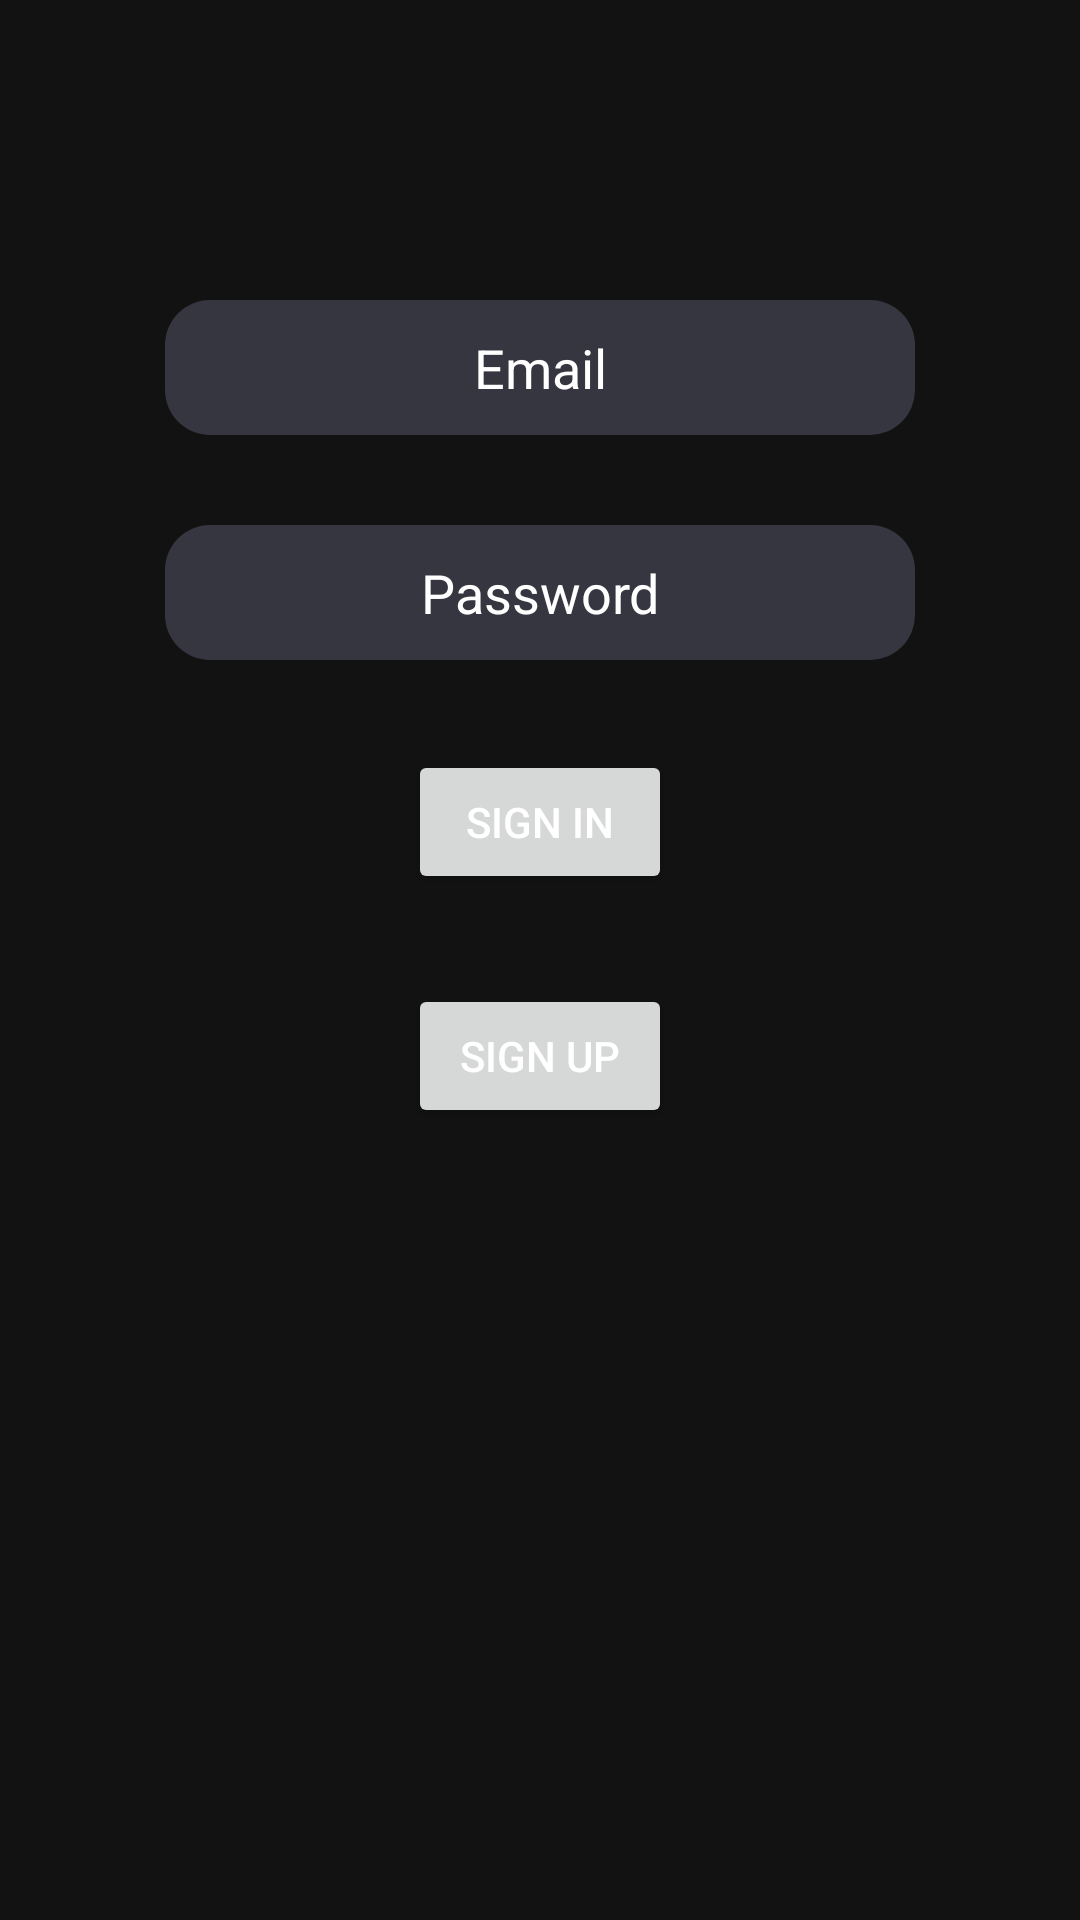

Here is an Android app screen rendered from its layout file. Give the layout XML and the strings, colors and styles it references.
<!-- AndroidManifest.xml: application theme Theme.EatFresh -->
<!-- res/layout/fragment_login.xml -->
<?xml version="1.0" encoding="utf-8"?>
<androidx.constraintlayout.widget.ConstraintLayout xmlns:android="http://schemas.android.com/apk/res/android"
    xmlns:app="http://schemas.android.com/apk/res-auto"
    xmlns:tools="http://schemas.android.com/tools"
    android:id="@+id/frameLayout"
    android:layout_width="match_parent"
    android:layout_height="match_parent"
    android:background="@color/colorBlack"
    tools:context=".Fragments.LoginFragment">

    <EditText
        android:id="@+id/userPassord"
        android:layout_width="250dp"
        android:layout_height="45dp"
        android:layout_marginTop="30dp"
        android:background="@drawable/rounded_edittext"
        android:ems="10"
        android:inputType="textPassword"
        android:textColor="@color/colorWhite"
        android:hint="Password"
        android:textColorHint="@color/colorWhite"
        android:textAlignment="center"
        app:layout_constraintEnd_toEndOf="parent"
        app:layout_constraintStart_toStartOf="parent"
        app:layout_constraintTop_toBottomOf="@+id/userEmail" />

    <EditText
        android:id="@+id/userEmail"
        android:layout_width="250dp"
        android:layout_height="45dp"
        android:layout_marginTop="100dp"
        android:background="@drawable/rounded_edittext"
        android:ems="10"
        android:inputType="textEmailAddress"
        android:textColor="@color/colorWhite"
        android:hint="Email"
        android:textColorHint="@color/colorWhite"
        android:textAlignment="center"
        app:layout_constraintEnd_toEndOf="parent"
        app:layout_constraintStart_toStartOf="parent"
        app:layout_constraintTop_toTopOf="parent" />

    <Button
        android:id="@+id/signinBtn"
        android:layout_width="wrap_content"
        android:layout_height="wrap_content"
        android:layout_marginTop="30dp"
        android:text="Sign In"
        android:textColor="@color/colorWhite"
        app:layout_constraintEnd_toEndOf="parent"
        app:layout_constraintStart_toStartOf="parent"
        app:layout_constraintTop_toBottomOf="@+id/userPassord" />

    <Button
        android:id="@+id/signupBtn"
        android:layout_width="wrap_content"
        android:layout_height="wrap_content"
        android:layout_marginTop="30dp"
        android:text="Sign Up"
        android:textColor="@color/colorWhite"
        app:layout_constraintEnd_toEndOf="parent"
        app:layout_constraintStart_toStartOf="parent"
        app:layout_constraintTop_toBottomOf="@+id/signinBtn" />
</androidx.constraintlayout.widget.ConstraintLayout>
<!-- resources referenced by this layout -->
<resources>
  <color name="colorBlack">#121212</color>
  <color name="colorWhite">#FFFFFF</color>
  <!-- drawable rounded_edittext (drawable) -->
  <?xml version="1.0" encoding="utf-8"?>
  <shape xmlns:android="http://schemas.android.com/apk/res/android">
  
      <solid
          android:color="@color/colorGrey"
          android:backgroundTint="@color/colorWhite"/>
  
      
      
      
  
      <corners
          android:radius="15dp" />
  
  </shape>
  <style name="Theme.EatFresh" parent="Theme.MaterialComponents.DayNight.DarkActionBar">
          
          <item name="colorPrimary">@color/purple_500</item>
          <item name="colorPrimaryVariant">@color/purple_700</item>
          <item name="colorOnPrimary">@color/white</item>
          
          <item name="colorSecondary">@color/teal_200</item>
          <item name="colorSecondaryVariant">@color/teal_700</item>
          <item name="colorOnSecondary">@color/black</item>
          
          <item name="android:statusBarColor" tools:targetApi="l">?attr/colorPrimaryVariant</item>
          
      </style>
  <color name="colorGrey">#363640</color>
  <color name="purple_500">#FF6200EE</color>
  <color name="purple_700">#FF3700B3</color>
  <color name="white">#FFFFFFFF</color>
  <color name="teal_200">#FF03DAC5</color>
  <color name="teal_700">#FF018786</color>
  <color name="black">#FF000000</color>
</resources>
